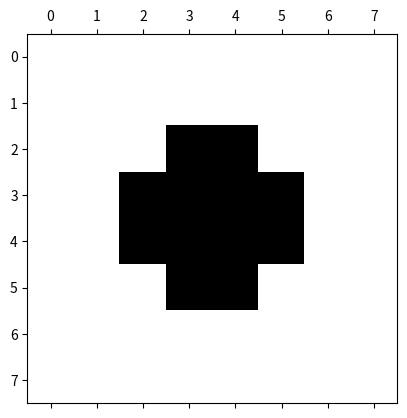

Write the Python code that produced this figure. (Note: this script raises an exception after producing the figure.)
#!/usr/bin/env python3
# -*- coding: utf-8 -*-
"""
Created on Thu Feb  7 19:13:21 2019

[redacted]
"""

import numpy as np



import matplotlib.pylab as plt

from mpl_toolkits.mplot3d import Axes3D
from matplotlib import cm


a = [[0,0,0,0,0,0,0,0],[0,0,0,0,0,0,0,0],
	[0,0,0,1,1,0,0,0],[0,0,1,1,1,1,0,0],
	[0,0,1,1,1,1,0,0],[0,0,0,1,1,0,0,0],
	[0,0,0,0,0,0,0,0],[0,0,0,0,0,0,0,0]]

A = np.matrix(a)

#b = [[0,0,0,0],
#	[0,3.0/4.0, 3.0/4.0,0],
#	[0,3.0/4.0, 3.0/4.0,0],
#	[0,0,0,0]]

# = np.matrix(b)

na,ma  =  np.shape(A)
#nb,mb  = np.shape(B)

xa = range(na)
ya = range(ma)

#xb = range(nb)
#yb = range(mb)

Xa,Ya = np.meshgrid(xa,ya)
#Xb,Yb = np.meshgrid(xb,yb)

####################################################
####################################################
fx = np.zeros((na,ma))
fy = np.zeros((na,ma))
G = np.zeros((na,ma))

for i in range(na-1):
    for j in range(ma-1):
        fx[i,j] = A[i+1,j] - A[i,j]        
        fy[i,j] = A[i,j+1] - A[i,j]
        
        G[i,j] = ((fx[i,j])**2 + (fy[i,j])**2)**0.5        
        

#print fx
#print fy
#print G

gradL = np.zeros((na,ma,2))

for i in range(1,na-1):
    for j in range(1,ma-1):
        Lx = 0.5*(A[i+1,j] - A[i-1,j])
        Ly = 0.5*(A[i,j+1] - A[i,j-1])

        gradL[i,j] = [Lx,Ly]




####################################################

fig0 = plt.figure()
ax0 = fig0.add_subplot(111)

ax0.matshow(A, cmap='Greys')




fig1 = plt.figure()
ax1 = fig.add_subplot(221)

ax1.matshow(A, cmap='Greys')
ax1.grid()


fig2 = plt.figure()
ax2 = fig.add_subplot(222, projection='3d')





fig3 = plt.figure()
ax3 = fig.add_subplot(223, projection='3d')

ax3.plot_surface(Xa,Ya,A,rstride=1, cstride=1, cmap=cm.coolwarm,
                                       linewidth=0, antialiased=False)



fig4 = plt.figure()
ax4 = fig.add_subplot(224)

ax4.quiver( Xa, Ya, gradL[:,:,0], gradL[:,:,1],pivot='mid', units='inches')
ax4.scatter(Xa, Ya , color='r', s=5)








for i in range(na):
    for j in range(ma):
        ax2.scatter(Xa[i,j],Ya[i,j],A[i,j])
        ax1.scatter(Xa[i,j],Ya[i,j])        



#ax3.matshow(B, cmap='Greys')
#ax3.grid()




